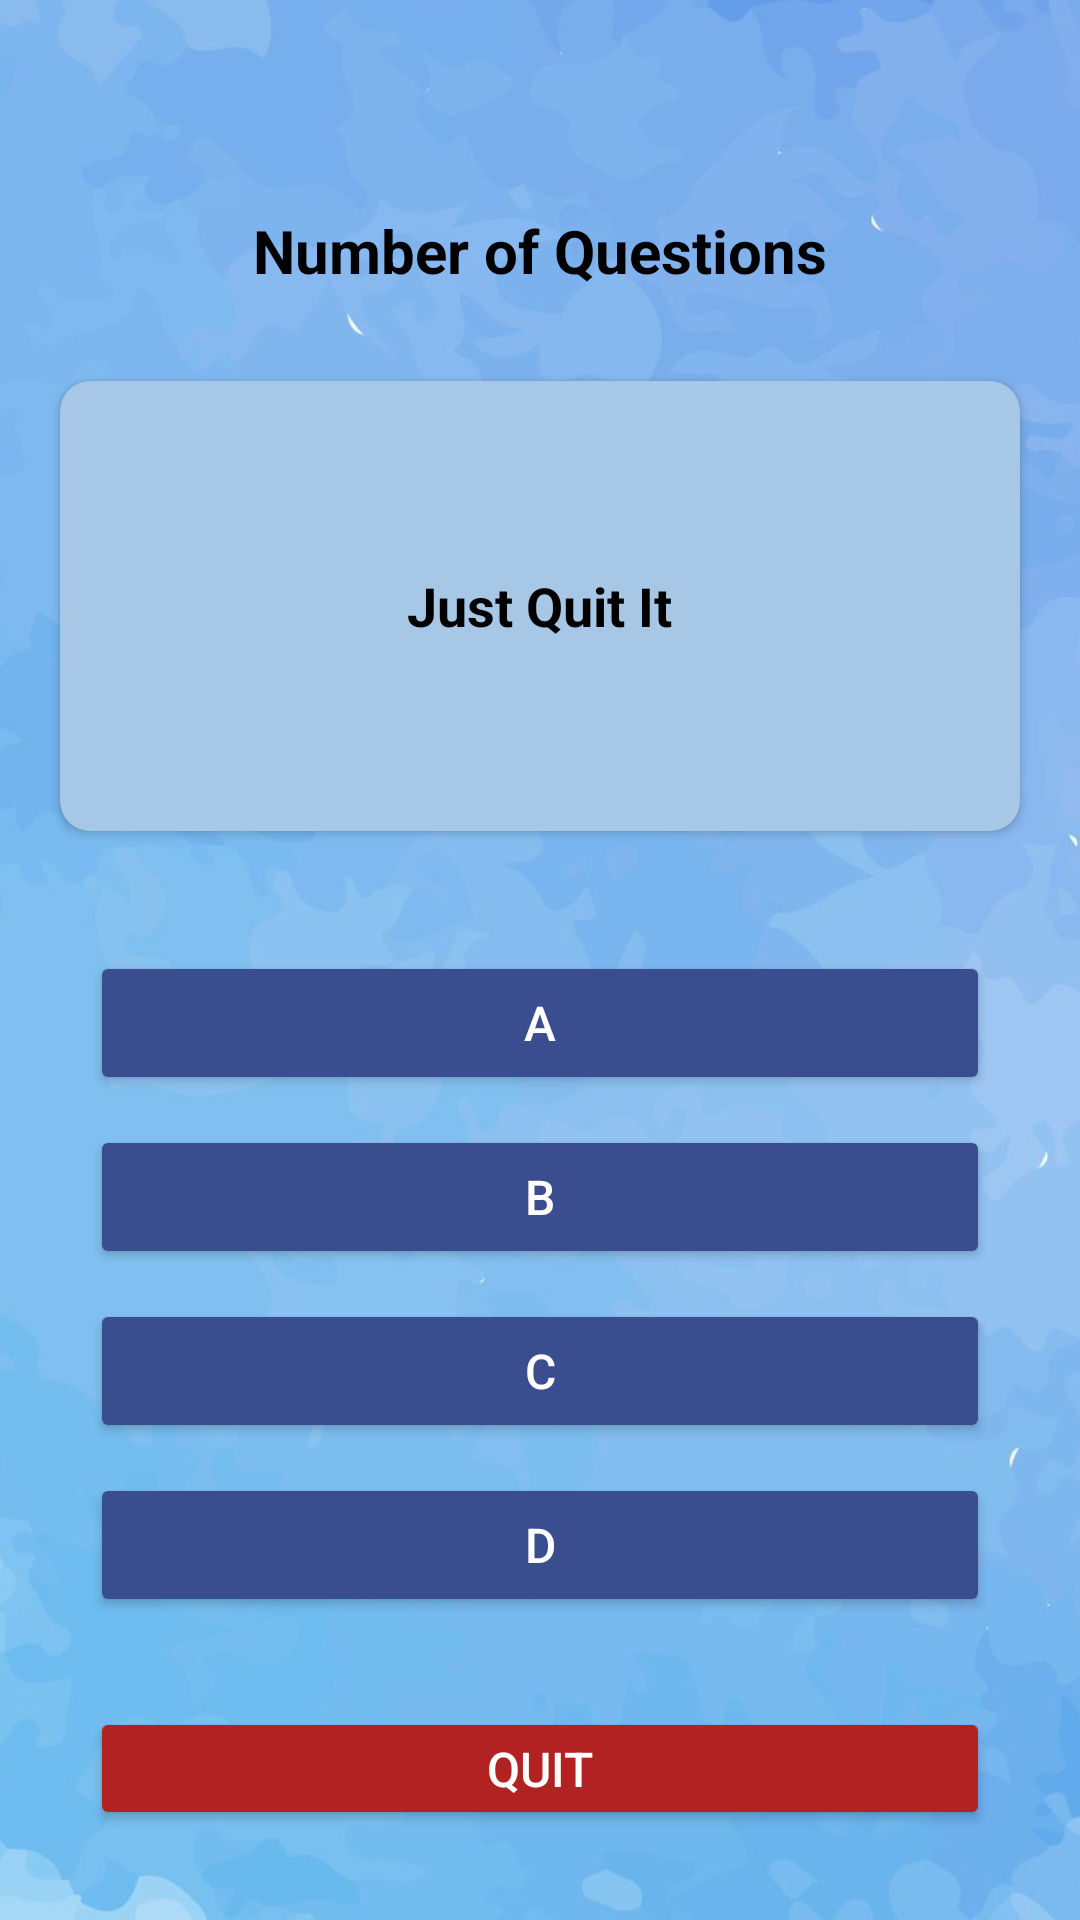

Layout XML and referenced resources for this Android screen:
<!-- AndroidManifest.xml: application theme Theme.JustQuitIt -->
<!-- res/layout/activity_survey.xml -->
<?xml version="1.0" encoding="utf-8"?>
<androidx.constraintlayout.widget.ConstraintLayout xmlns:android="http://schemas.android.com/apk/res/android"
    xmlns:app="http://schemas.android.com/apk/res-auto"
    xmlns:tools="http://schemas.android.com/tools"
    android:layout_width="match_parent"
    android:layout_height="match_parent">

    <ImageView
        android:id="@+id/imageView7"
        android:layout_width="480dp"
        android:layout_height="798dp"
        app:layout_constraintBottom_toBottomOf="parent"
        app:layout_constraintEnd_toEndOf="parent"
        app:layout_constraintStart_toStartOf="parent"
        app:layout_constraintTop_toTopOf="parent"
        app:srcCompat="@drawable/bluesurvey" />

    <RelativeLayout
        android:layout_width="match_parent"
        android:layout_height="wrap_content"
        app:layout_constraintEnd_toEndOf="parent"
        app:layout_constraintStart_toStartOf="parent"
        app:layout_constraintTop_toTopOf="parent">

        <LinearLayout
            android:layout_width="match_parent"
            android:layout_height="match_parent"
            android:orientation="vertical">

            <TextView
                android:id="@+id/tv_questionsattempted"
                android:layout_width="match_parent"
                android:layout_height="wrap_content"
                android:layout_marginTop="70sp"
                android:gravity="center"
                android:textStyle="bold"
                android:text="Number of Questions"
                android:textAlignment="center"
                android:textAllCaps="false"
                android:textColor="@color/black"
                android:textSize="20dp" />

            <androidx.cardview.widget.CardView
                android:id="@+id/cardview"
                android:layout_width="match_parent"
                android:layout_height="150sp"
                android:backgroundTint="#A7C7E7"
                android:layout_marginStart="20sp"
                android:layout_marginTop="30sp"
                android:layout_marginEnd="20sp"
                android:layout_marginRight="10sp"
                android:layout_marginBottom="20sp"
                app:cardCornerRadius="10sp">

                <TextView
                    android:id="@+id/question"
                    android:layout_width="wrap_content"
                    android:layout_height="wrap_content"
                    android:layout_gravity="center"
                    android:layout_marginStart="25sp"
                    android:layout_marginEnd="25sp"
                    android:layout_marginRight="10sp"
                    android:lineSpacingExtra="2sp"
                    android:textStyle="bold"
                    android:text="@string/app_name"
                    android:textAlignment="center"
                    android:textColor="@color/black"
                    android:textSize="18sp" />
            </androidx.cardview.widget.CardView>

            <LinearLayout
                android:layout_width="match_parent"
                android:layout_height="wrap_content"
                android:layout_below="@id/cardview"
                android:orientation="vertical">

                <Button
                    android:id="@+id/choice1"
                    android:layout_width="match_parent"
                    android:layout_height="wrap_content"
                    android:layout_marginStart="30sp"
                    android:layout_marginTop="20sp"
                    android:layout_marginEnd="30sp"
                    android:backgroundTint="#3A4D8F"
                    android:padding="10dp"
                    android:text="A"
                    android:textAllCaps="false"
                    android:textColor="@color/white"
                    android:textSize="16sp" />

                <Button
                    android:id="@+id/choice2"
                    android:layout_width="match_parent"
                    android:layout_height="wrap_content"
                    android:layout_marginStart="30sp"
                    android:layout_marginTop="10sp"
                    android:layout_marginEnd="30sp"
                    android:backgroundTint="#3A4D8F"
                    android:padding="10dp"
                    android:text="B"
                    android:textAllCaps="false"
                    android:textColor="@color/white"
                    android:textSize="16sp" />

                <Button
                    android:id="@+id/choice3"
                    android:layout_width="match_parent"
                    android:layout_height="wrap_content"
                    android:layout_marginStart="30sp"
                    android:layout_marginTop="10sp"
                    android:layout_marginEnd="30sp"
                    android:backgroundTint="#3A4D8F"
                    android:padding="10dp"
                    android:text="C"
                    android:textAllCaps="false"
                    android:textColor="@color/white"
                    android:textSize="16sp" />

                <Button
                    android:id="@+id/choice4"
                    android:layout_width="match_parent"
                    android:layout_height="wrap_content"
                    android:layout_marginStart="30sp"
                    android:layout_marginTop="10sp"
                    android:layout_marginEnd="30sp"
                    android:backgroundTint="#3A4D8F"
                    android:padding="10dp"
                    android:text="D"
                    android:textAllCaps="false"
                    android:textColor="@color/white"
                    android:textSize="16sp" />

                <Button
                    android:id="@+id/btn_quit"
                    android:layout_width="match_parent"
                    android:layout_height="wrap_content"
                    android:layout_marginStart="30sp"
                    android:layout_marginTop="30sp"
                    android:layout_marginEnd="30sp"
                    android:layout_marginBottom="30sp"
                    android:backgroundTint="#B22222"
                    android:padding="8dp"
                    android:text="QUIT"
                    android:textAllCaps="false"
                    android:textColor="@color/white"
                    android:textSize="16sp" />

            </LinearLayout>

        </LinearLayout>

    </RelativeLayout>

</androidx.constraintlayout.widget.ConstraintLayout>
<!-- resources referenced by this layout -->
<resources>
  <color name="black">#FF000000</color>
  <color name="white">#FFFFFFFF</color>
  <!-- drawable bluesurvey: jpg bitmap (drawable, 59065 bytes) -->
  <string name="app_name">Just Quit It</string>
  <style name="Theme.JustQuitIt" parent="Theme.MaterialComponents.DayNight.NoActionBar">
          
          <item name="colorPrimary">@color/purple_500</item>
          <item name="colorPrimaryVariant">@color/purple_700</item>
          <item name="colorOnPrimary">@color/white</item>
          
          <item name="colorSecondary">@color/teal_200</item>
          <item name="colorSecondaryVariant">@color/teal_700</item>
          <item name="colorOnSecondary">@color/black</item>
          
          <item name="android:statusBarColor" tools:targetApi="l">?attr/colorPrimaryVariant</item>
          
          <item name="actionOverflowButtonStyle">@style/IconOverFlow</item>
      </style>
  <color name="purple_500">#9FA8DA</color>
  <color name="purple_700">#3F51B5</color>
  <color name="teal_200">#FF03DAC5</color>
  <color name="teal_700">#FF018786</color>
  <style name="IconOverFlow" parent="Widget.AppCompat.ActionButton.Overflow">
          <item name="android:tint">@android:color/white</item>
      </style>
</resources>
